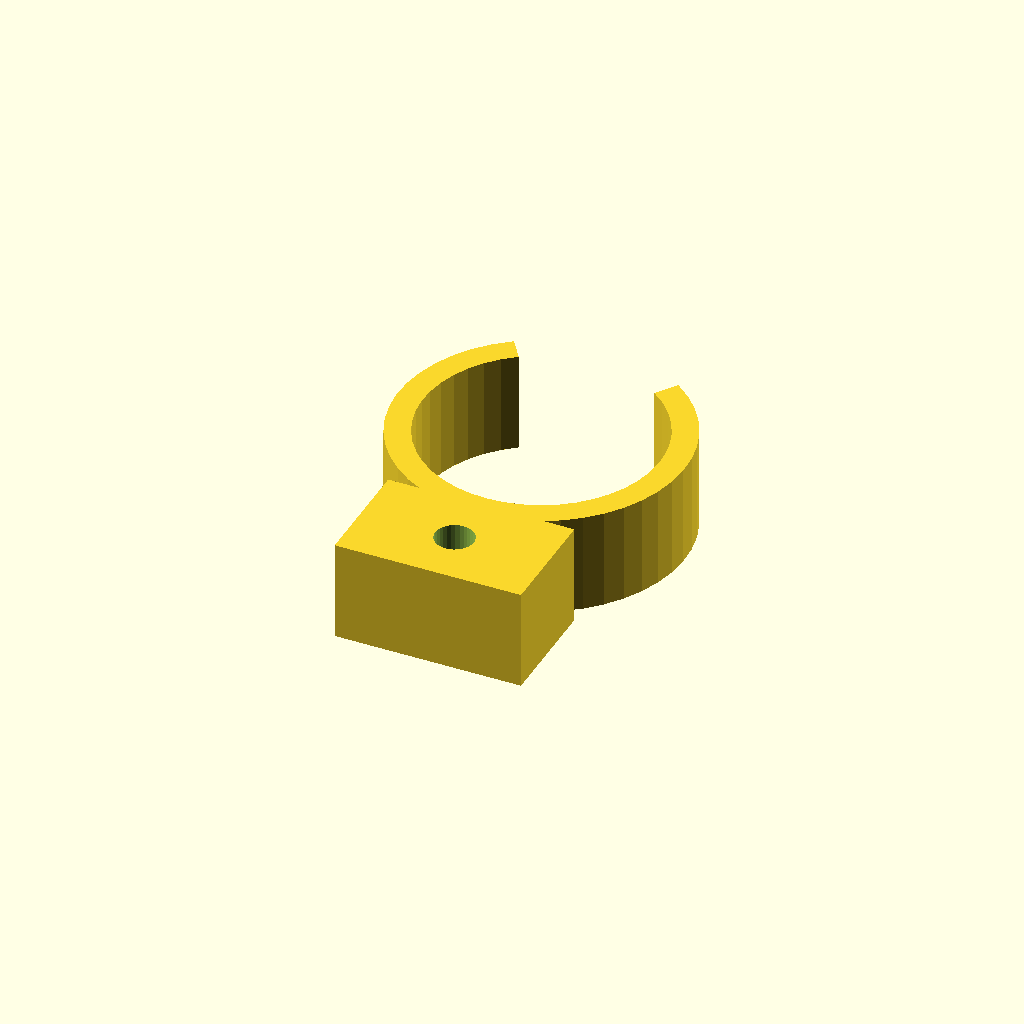
Cell 1 — every parameter at its default value.
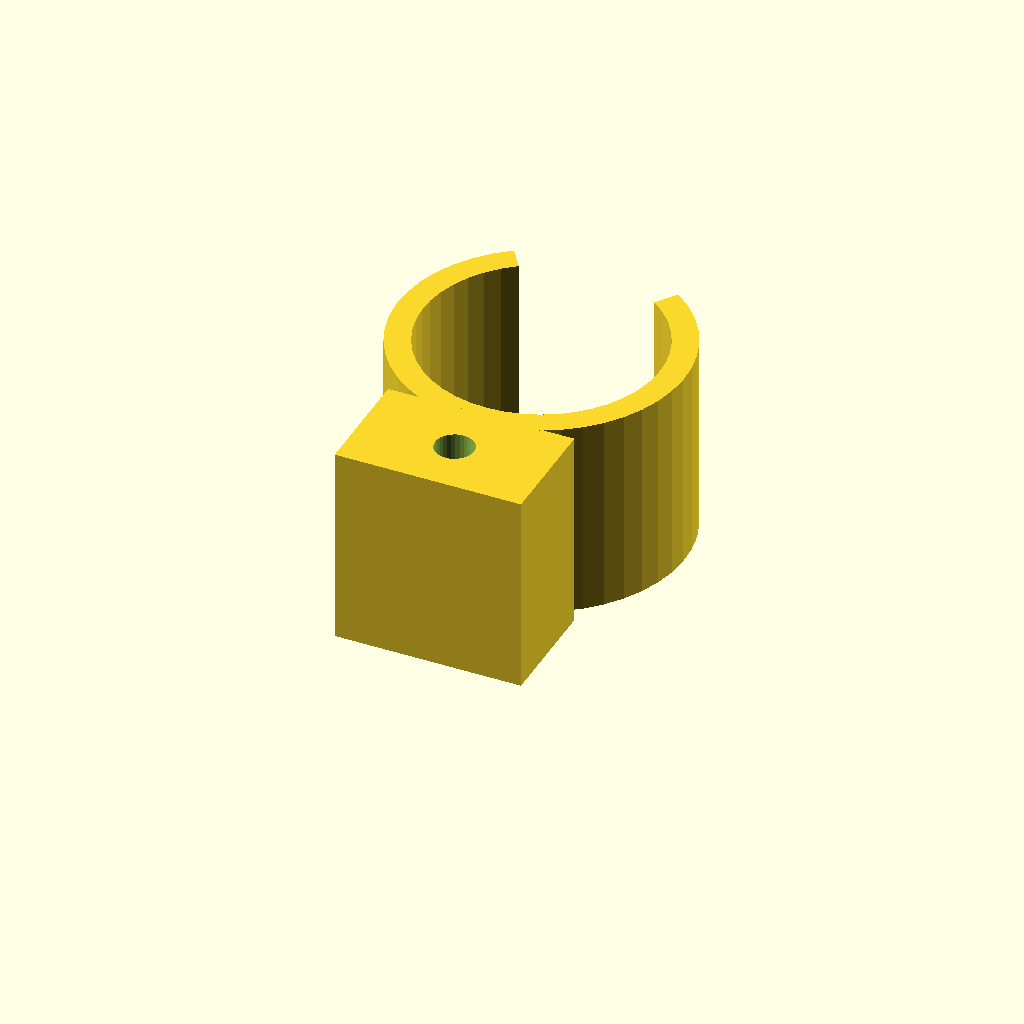
Cell 2: the same model with clip_w = 28.
All cells are drawn from one camera (rotation 55°, 0°, 25°, orthographic, colour scheme Cornfield), so only the parameter changes between them.
Source of the model, optional_data/data/gen3/springclamps/part_0053.scad:
$fn = 32;

// ----------------------------------------------------------------------
// Spring clip: 40 mm outside, 3.5 mm band, 70 degree opening
// ----------------------------------------------------------------------

// --- parameters (mm) ---
outer_r = 20;             // clip outside radius
inner_r = 16.5;           // clip bore radius
band = 3.5;               // band thickness
clip_w = 14;              // clip width
opening = 70;             // opening angle
tab_w = 26;               // tab width
tab_len = 14;             // tab length past the clip
tab_hole = 5.4;           // tab fixing hole

clip_profile = [[-11.472, 16.383], [-13.654, 14.614], [-15.567, 12.556], [-17.173, 10.251], [-18.44, 7.743], [-19.343, 5.083], [-19.865, 2.322], [-19.994, -0.485], [-19.729, -3.282], [-19.074, -6.014], [-18.043, -8.628], [-16.656, -11.071], [-14.941, -13.296], [-12.93, -15.258], [-10.664, -16.92], [-8.188, -18.247], [-5.55, -19.215], [-2.803, -19.803], [0, -20], [2.803, -19.803], [5.55, -19.215], [8.188, -18.247], [10.664, -16.92], [12.93, -15.258], [14.941, -13.296], [16.656, -11.071], [18.043, -8.628], [19.074, -6.014], [19.729, -3.282], [19.994, -0.485], [19.865, 2.322], [19.343, 5.083], [18.44, 7.743], [17.173, 10.251], [15.567, 12.556], [13.654, 14.614], [11.472, 16.383], [9.464, 13.516], [11.265, 12.056], [12.843, 10.359], [14.168, 8.457], [15.213, 6.388], [15.958, 4.193], [16.388, 1.916], [16.495, -0.4], [16.276, -2.708], [15.736, -4.962], [14.886, -7.118], [13.741, -9.134], [12.326, -10.969], [10.667, -12.588], [8.798, -13.959], [6.755, -15.054], [4.579, -15.852], [2.312, -16.337], [0, -16.5], [-2.312, -16.337], [-4.579, -15.852], [-6.755, -15.054], [-8.798, -13.959], [-10.667, -12.588], [-12.326, -10.969], [-13.741, -9.134], [-14.886, -7.118], [-15.736, -4.962], [-16.276, -2.708], [-16.495, -0.4], [-16.388, 1.916], [-15.958, 4.193], [-15.213, 6.388], [-14.168, 8.457], [-12.843, 10.359], [-11.265, 12.056], [-9.464, 13.516]];

difference() {
  union() {
    linear_extrude(height = clip_w) polygon(clip_profile);
    /* mounting tab, sunk 2 mm into the band */
    translate([-13, -34, 0]) cube([tab_w, 16, clip_w]);
  }
  translate([0, -26, -2.5]) cylinder(h = clip_w + 5, d = tab_hole);
}
Parameter table extracted from the source (name, type, default, range or options):
outer_r: number, default 20
inner_r: number, default 16.5
band: number, default 3.5
clip_w: number, default 14
opening: number, default 70
tab_w: number, default 26
tab_len: number, default 14
tab_hole: number, default 5.4
